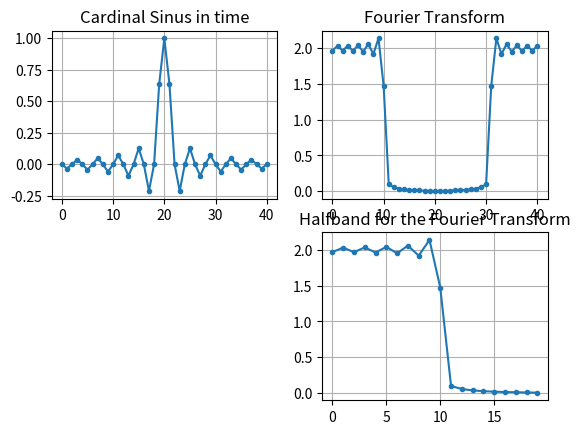

Recreate this plot in Python.
#%%

import numpy as np
import matplotlib.pyplot as plt

x = np.arange(-10, 10.1, 0.5)
h = np.sinc(x)


plt.close('all')

plt.subplot(2, 2, 1)
plt.plot(h, '.-')
plt.title('Cardinal Sinus in time')
plt.grid(True)
#This is under sampled

H = np.fft.fft(h)
plt.subplot(2, 2, 2)
plt.plot(abs(H), '.-')
plt.title('Fourier Transform')
plt.grid(True)

plt.subplot(2, 2, 4)
N = int(len(H)/2)
plt.plot(abs(H)[:N], '.-')
plt.title('Halfband for the Fourier Transform')
plt.grid(True)
#This shows that this is a low-pass filter

#no ripple in band to be a good audio filter
#information can be transmitted through phase, not only through amplitude